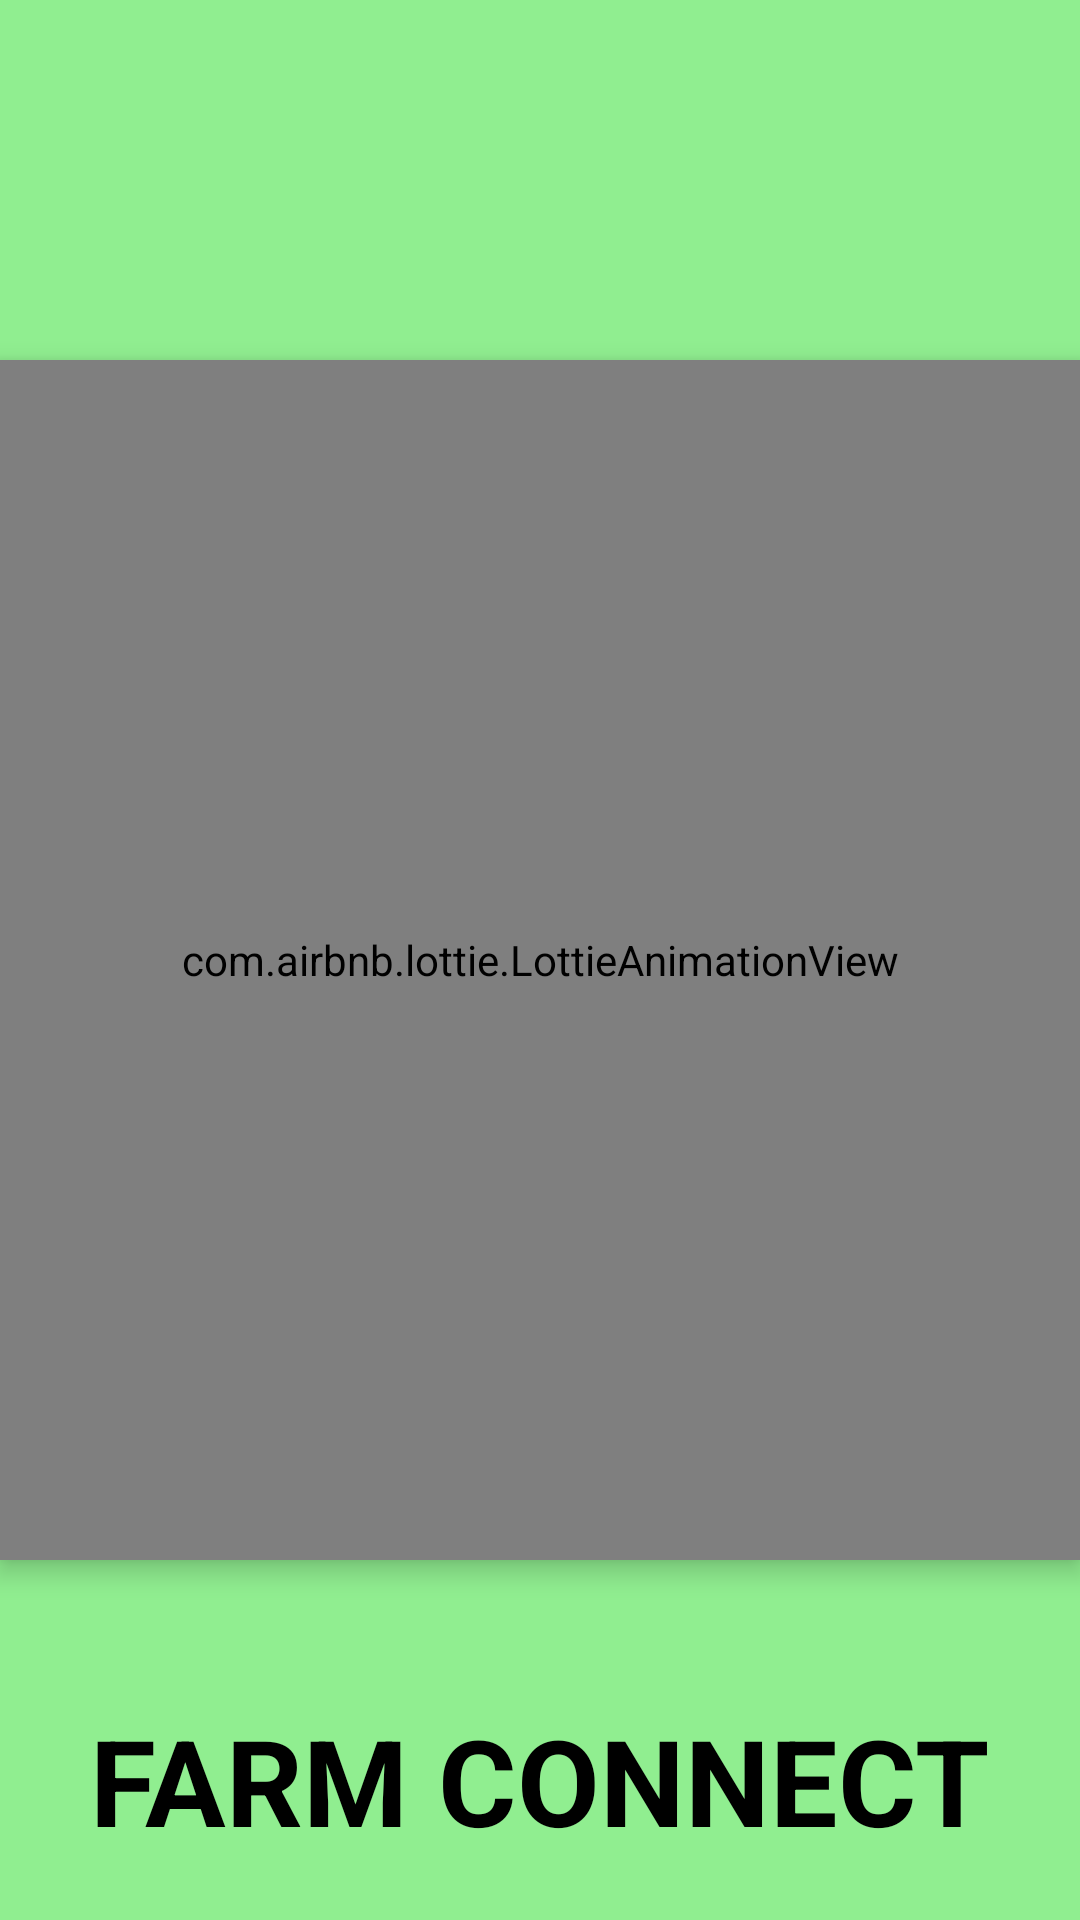

Layout XML and referenced resources for this Android screen:
<!-- AndroidManifest.xml: application theme Theme.FarmerApp -->
<!-- res/layout/activity_splash_screen.xml -->
<?xml version="1.0" encoding="utf-8"?>
<RelativeLayout xmlns:android="http://schemas.android.com/apk/res/android"
    xmlns:app="http://schemas.android.com/apk/res-auto"
    xmlns:tools="http://schemas.android.com/tools"
    android:layout_width="match_parent"
    android:layout_height="match_parent"
    android:background="#90ee90"
    tools:context=".SplashScreen">

    <TextView
        android:id="@+id/appname"
        android:layout_width="wrap_content"
        android:layout_height="wrap_content"
        android:layout_alignParentBottom="true"
        android:layout_centerHorizontal="true"
        android:layout_marginStart="20dp"
        android:layout_marginTop="20dp"
        android:layout_marginEnd="20dp"
        android:layout_marginBottom="20dp"
        android:text="FARM CONNECT"
        android:textColor="@color/black"
        android:textSize="40dp"
        android:textStyle="bold" />
    
    <com.airbnb.lottie.LottieAnimationView
        android:layout_width="400dp"
        android:layout_height="400dp"
        android:layout_centerInParent="true"
        app:lottie_autoPlay="true"
        android:id="@+id/lottie"
        android:elevation="5dp"
        app:lottie_rawRes="@raw/farmeranimation"/>



</RelativeLayout>
<!-- resources referenced by this layout -->
<resources>
  <color name="black">#FF000000</color>
  <style name="Theme.FarmerApp" parent="Base.Theme.FarmerApp" />
  <style name="Base.Theme.FarmerApp" parent="Theme.Material3.DayNight.NoActionBar">
          
          
          <item name="colorPrimary">@color/purple_500</item>
          <item name="colorPrimaryVariant">@color/purple_700</item>
          <item name="colorOnPrimary">@color/white</item>
          
          <item name="colorSecondary">@color/teal_200</item>
          <item name="colorSecondaryVariant">@color/teal_700</item>
          <item name="colorOnSecondary">@color/black</item>
          
          <item name="android:statusBarColor">@color/black</item>
      </style>
  <color name="purple_500">#013B8A</color>
  <color name="purple_700">#013B8A</color>
  <color name="white">#FFFFFFFF</color>
  <color name="teal_200">#FF03DAC5</color>
  <color name="teal_700">#FF018786</color>
</resources>
